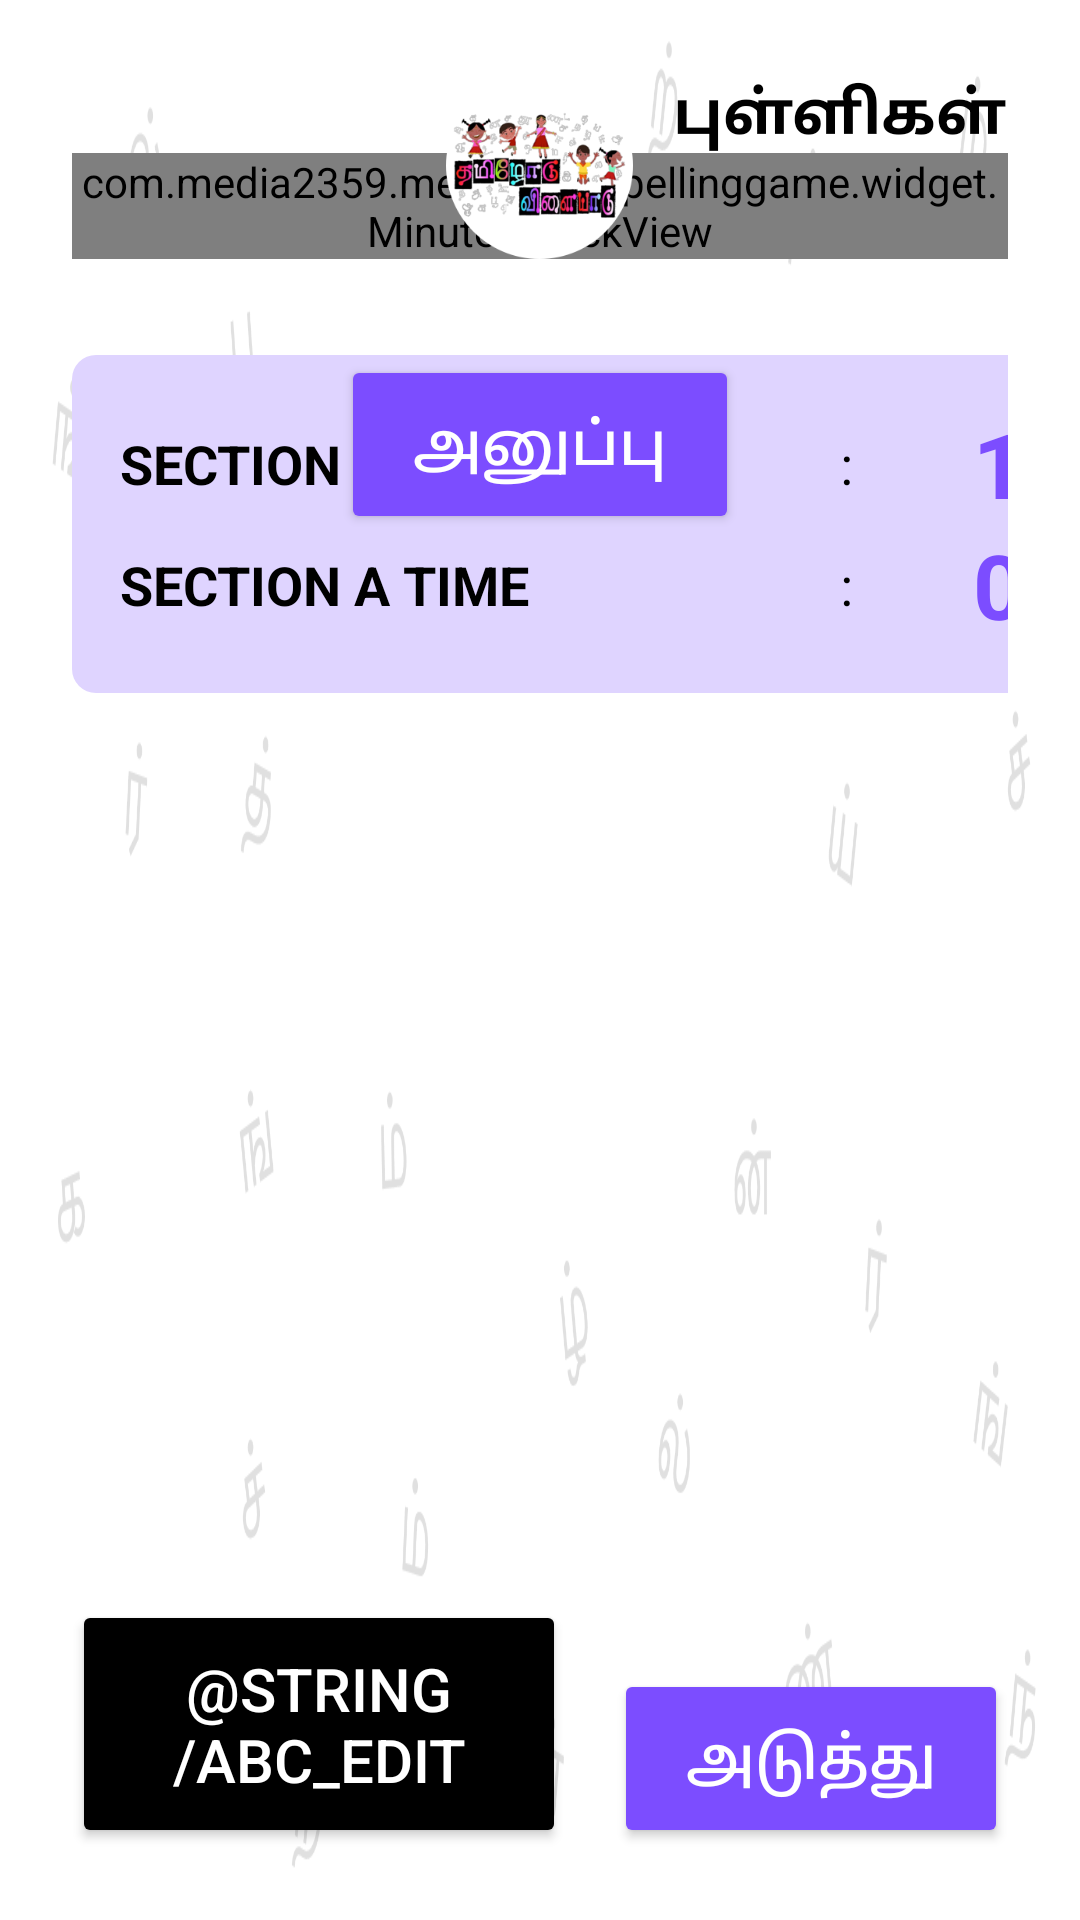

Reconstruct the res/layout file that produces this screen, plus the resources it refers to.
<!-- AndroidManifest.xml: application theme AppTheme -->
<!-- res/layout/fragment_game_2.xml -->
<?xml version="1.0" encoding="utf-8"?>
<RelativeLayout xmlns:android="http://schemas.android.com/apk/res/android"
    xmlns:tools="http://schemas.android.com/tools"
    android:layout_width="match_parent"
    android:layout_height="match_parent"
    android:background="@drawable/white_bg"
    android:padding="@dimen/large_margin">

    <TextView
        android:id="@+id/tvQuestionCount"
        android:layout_width="wrap_content"
        android:layout_height="wrap_content"
        android:textColor="@color/black"
        android:textSize="20sp"
        android:textStyle="bold"
        tools:text="QUESTION: 1/4" />

    <com.media2359.mediacorpspellinggame.widget.MinutesClockView
        android:id="@+id/clockView"
        android:layout_width="wrap_content"
        android:layout_height="wrap_content"
        android:layout_below="@+id/tvQuestionCount" />

    <TextView
        android:id="@+id/tvCurrentScoreText"
        android:layout_width="wrap_content"
        android:layout_height="wrap_content"
        android:layout_alignParentEnd="true"
        android:text="@string/abc_current_score"
        android:textColor="@color/black"
        android:textSize="20sp"
        android:textStyle="bold" />

    <TextView
        android:id="@+id/tvCurrentScore"
        android:layout_width="wrap_content"
        android:layout_height="wrap_content"
        android:layout_alignParentEnd="true"
        android:layout_below="@id/tvCurrentScoreText"
        android:textColor="@color/light_purple"
        android:textSize="80sp"
        android:textStyle="bold"
        tools:text="10" />

    <ImageView
        android:id="@+id/logo"
        android:layout_width="wrap_content"
        android:layout_height="wrap_content"
        android:layout_above="@+id/recyclerView"
        android:layout_centerHorizontal="true"
        android:src="@drawable/logo_big" />

    <TextView
        android:id="@+id/tvResultInstruction"
        android:layout_width="wrap_content"
        android:layout_height="wrap_content"
        android:layout_below="@+id/clockView"
        android:layout_centerHorizontal="true"
        android:gravity="center"
        android:textColor="@color/black"
        android:textSize="34sp"
        android:textStyle="bold"
        android:visibility="gone"
        tools:text="You’ve answered 8/10 questions correctly." />


    <android.support.v7.widget.RecyclerView
        android:id="@+id/recyclerView"
        android:layout_width="match_parent"
        android:layout_height="wrap_content"
        android:layout_below="@id/clockView"
        android:layout_marginTop="@dimen/medium_margin" />

    <Button
        android:id="@+id/btnSubmit"
        style="@style/NextButton"
        android:layout_width="wrap_content"
        android:layout_height="wrap_content"
        android:layout_below="@+id/recyclerView"
        android:layout_centerHorizontal="true"
        android:layout_marginTop="@dimen/medium_margin"
        android:text="@string/abc_submit" />

    <Button
        android:id="@+id/btnNext"
        style="@style/NextButton"
        android:layout_width="wrap_content"
        android:layout_height="wrap_content"
        android:layout_alignParentBottom="true"
        android:layout_alignParentEnd="true"
        android:text="@string/abc_next" />

    <Button
        android:id="@+id/btnEdit"
        style="@style/EditButton"
        android:layout_width="wrap_content"
        android:layout_height="wrap_content"
        android:layout_alignParentBottom="true"
        android:layout_marginRight="@dimen/medium_margin"
        android:layout_toLeftOf="@+id/btnNext"
        android:text="@string/abc_edit" />

    <FrameLayout
        android:id="@+id/flScoreCard"
        android:layout_width="wrap_content"
        android:layout_height="wrap_content"
        android:layout_marginTop="@dimen/medium_margin"
        android:layout_below="@+id/recyclerView"
        android:layout_centerHorizontal="true">

        <include layout="@layout/view_score_card" />
    </FrameLayout>

</RelativeLayout>
<!-- res/layout/view_score_card.xml (included above) -->
<?xml version="1.0" encoding="utf-8"?>
<LinearLayout xmlns:android="http://schemas.android.com/apk/res/android"
    xmlns:tools="http://schemas.android.com/tools"
    android:orientation="vertical"
    android:padding="@dimen/medium_margin"
    android:background="@drawable/bg_rounded_corner_pink"
    android:layout_width="500dp"
    android:layout_height="wrap_content">

    <LinearLayout
        android:orientation="horizontal"
        android:gravity="center_vertical"
        android:layout_width="match_parent"
        android:layout_height="wrap_content">

        <TextView
            android:id="@+id/tvSectionScoreText"
            android:layout_width="200dp"
            android:layout_height="wrap_content"
            android:textSize="18sp"
            android:textStyle="bold"
            tools:text="SECTION A SCORE"/>

        <TextView
            android:text=":"
            android:layout_marginLeft="40dp"
            android:layout_marginRight="40dp"
            android:textSize="18sp"
            android:layout_width="wrap_content"
            android:layout_height="wrap_content" />

        <TextView
            android:id="@+id/tvCardScore"
            tools:text="10"
            android:textSize="30sp"
            android:textColor="@color/light_purple"
            android:textStyle="bold"
            android:maxLines="1"
            android:layout_width="match_parent"
            android:layout_height="wrap_content" />

    </LinearLayout>

    <LinearLayout
        android:orientation="horizontal"
        android:gravity="center_vertical"
        android:layout_width="match_parent"
        android:layout_height="wrap_content">

        <TextView
            android:id="@+id/tvSectionTimeText"
            android:layout_width="200dp"
            android:layout_height="wrap_content"
            android:textSize="18sp"
            android:textStyle="bold"
            tools:text="SECTION A TIME"/>

        <TextView
            android:text=":"
            android:layout_marginLeft="40dp"
            android:layout_marginRight="40dp"
            android:textSize="18sp"
            android:layout_width="wrap_content"
            android:layout_height="wrap_content" />

        <TextView
            android:id="@+id/tvCardTime"
            tools:text="03:52"
            android:textSize="30sp"
            android:textColor="@color/light_purple"
            android:textStyle="bold"
            android:maxLines="1"
            android:layout_width="match_parent"
            android:layout_height="wrap_content" />

    </LinearLayout>


</LinearLayout>
<!-- resources referenced by this layout -->
<resources>
  <color name="black">#000000</color>
  <color name="light_purple">#7c4dff</color>
  <dimen name="large_margin">24dp</dimen>
  <dimen name="medium_margin">16dp</dimen>
  <!-- drawable bg_rounded_corner_pink (drawable) -->
  <?xml version="1.0" encoding="utf-8"?>
  <shape xmlns:android="http://schemas.android.com/apk/res/android"
      android:shape="rectangle">
      <corners android:radius="8dp" />
      <solid android:color="#dfd4ff" />
  </shape>
  <!-- drawable logo_big: png bitmap (drawable-tvdpi, 54139 bytes) -->
  <!-- drawable white_bg: png bitmap (drawable-mdpi, 146848 bytes) -->
  <string name="abc_current_score">புள்ளிகள்</string>
  <string name="abc_next">அடுத்து</string>
  <string name="abc_submit">அனுப்பு</string>
  <style name="EditButton" parent="BaseButton">
          <item name="android:backgroundTint">@drawable/bg_button_black</item>
          <item name="android:foreground">?selectableItemBackground</item>
      </style>
  <style name="NextButton" parent="BaseButton">
          <item name="android:backgroundTint">@drawable/bg_button_purple</item>
          <item name="android:foreground">?selectableItemBackground</item>
      </style>
  <style name="AppTheme" parent="Theme.AppCompat.Light.NoActionBar">
          
          <item name="colorPrimary">@color/colorPrimary</item>
          <item name="colorPrimaryDark">@color/colorPrimaryDark</item>
          <item name="colorAccent">@color/colorAccent</item>
          <item name="android:textColorSecondary">@color/black</item>
          <item name="android:textColorTertiary">@color/black</item>
          <item name="android:background">@android:color/transparent</item>
      </style>
  <style name="BaseButton" parent="Widget.AppCompat.Button">
          <item name="android:paddingLeft">@dimen/large_margin</item>
          <item name="android:paddingRight">@dimen/large_margin</item>
          <item name="android:paddingTop">@dimen/medium_margin</item>
          <item name="android:paddingBottom">@dimen/medium_margin</item>
          <item name="android:textColor">@color/white</item>
          <item name="android:textSize">20sp</item>
      </style>
  <!-- drawable bg_button_black (drawable) -->
  <?xml version="1.0" encoding="utf-8"?>
  <selector xmlns:android="http://schemas.android.com/apk/res/android">
  
      <item android:color="@color/black" android:state_enabled="true" />
  
      <item android:color="@color/grey" android:state_enabled="false"/>
  
  </selector>
  <!-- drawable bg_button_purple (drawable) -->
  <?xml version="1.0" encoding="utf-8"?>
  <selector xmlns:android="http://schemas.android.com/apk/res/android">
  
      <item android:color="@color/light_purple" android:state_enabled="true" />
  
      <item android:color="@color/grey" android:state_enabled="false"/>
  
  </selector>
  <color name="colorPrimary">#7b1fa2</color>
  <color name="colorPrimaryDark">#7b1fa2</color>
  <color name="colorAccent">#3c22b2</color>
  <color name="white">#FFFFFF</color>
  <color name="grey">#808080</color>
</resources>
